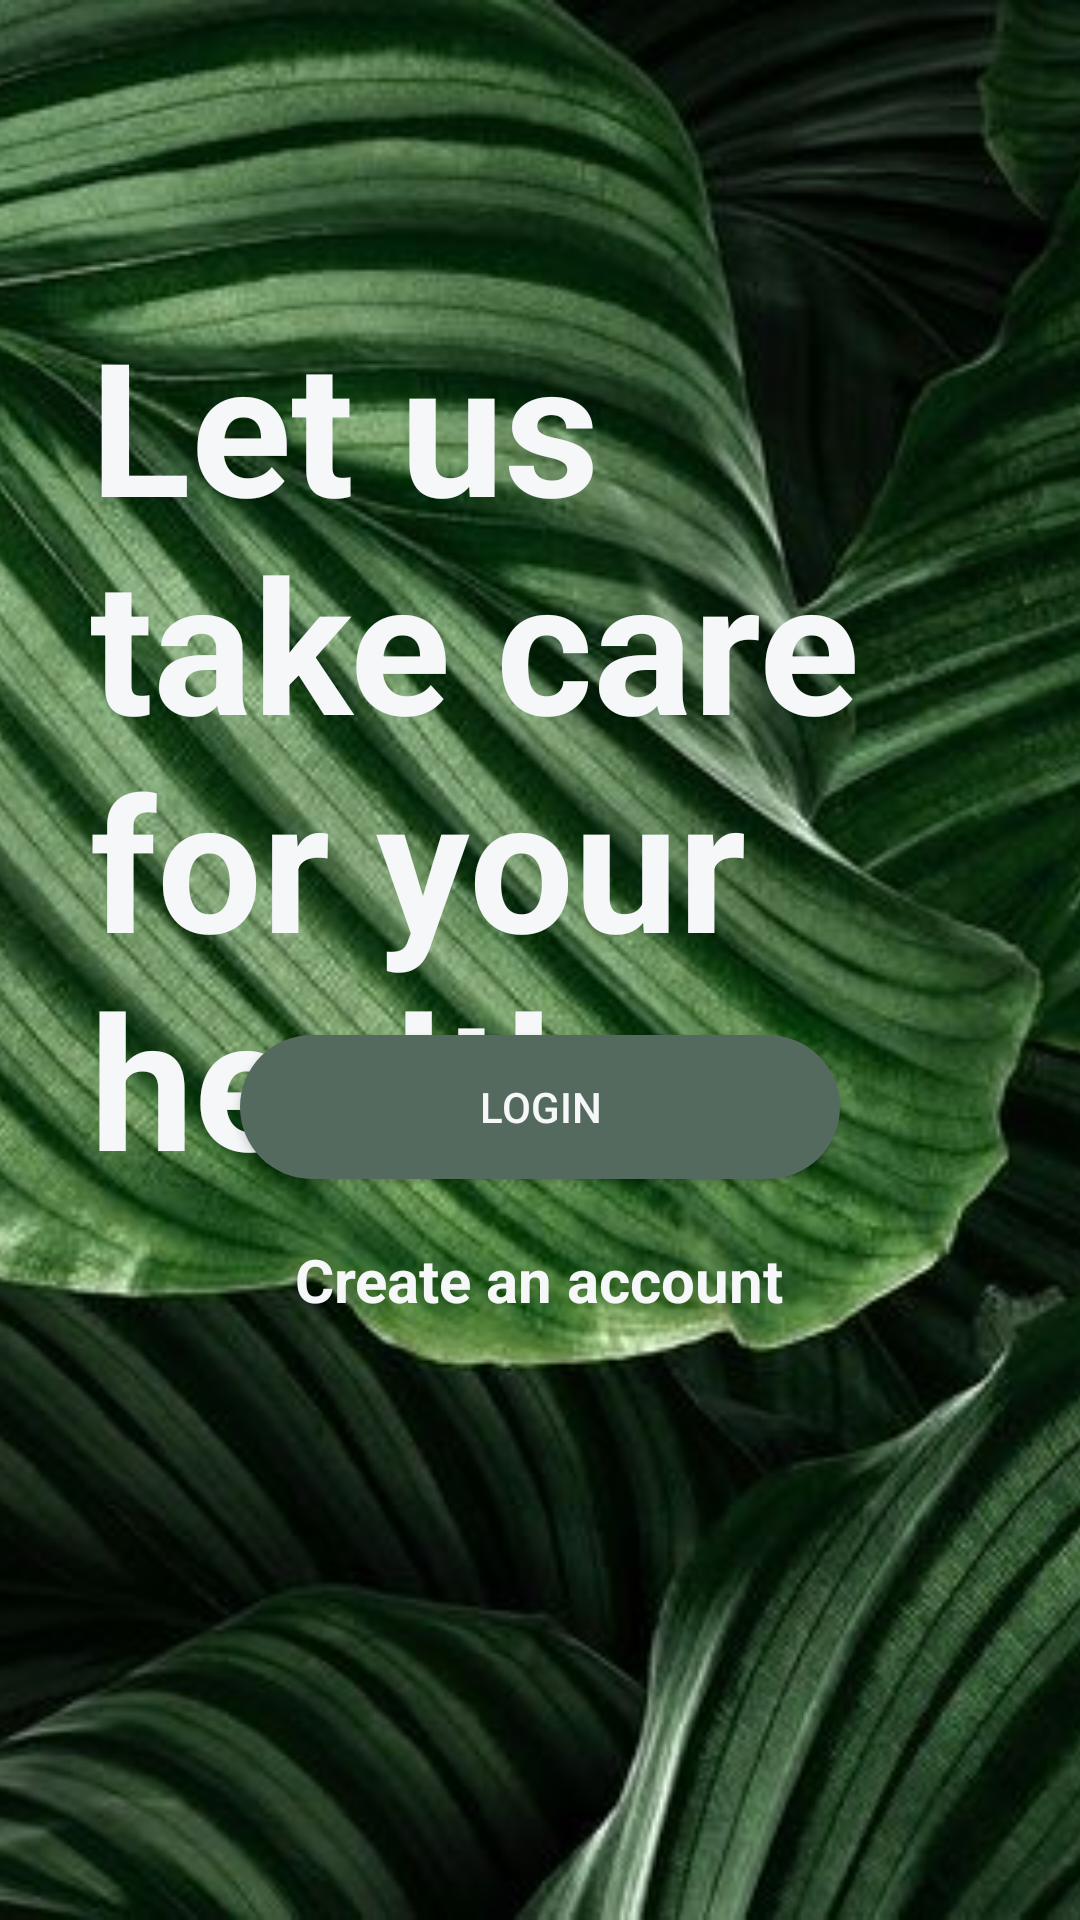

Write the Android layout XML for this screen, with the resource values it uses.
<!-- AndroidManifest.xml: activity theme AppTheme.NoActionBar -->
<!-- res/layout/fragment_landing.xml -->
<?xml version="1.0" encoding="utf-8"?>
<RelativeLayout
    xmlns:android="http://schemas.android.com/apk/res/android"
    xmlns:tools="http://schemas.android.com/tools"
    android:layout_width="match_parent"
    android:layout_height="match_parent"
    tools:context=".LandingFragment">

    <ImageView
        android:id="@+id/img_landing_background"
        android:layout_width="match_parent"
        android:layout_height="match_parent"
        android:layout_alignParentLeft="true"
        android:scaleType="centerCrop"
        android:layout_alignParentTop="true"
        android:src="@drawable/landing_background"/>

    <TextView
        android:id="@+id/txt_landing_title"
        android:layout_alignParentTop="true"
        android:layout_width="wrap_content"
        android:layout_height="wrap_content"
        android:layout_marginTop="100dp"
        android:paddingHorizontal="30dp"
        android:textColor="@color/white_text"
        android:textStyle="bold"
        android:textSize="62dp"
        android:text="@string/title_landing"/>

    <Button
        android:id="@+id/btn_landing_login"
        android:layout_width="match_parent"
        android:layout_height="wrap_content"
        android:layout_centerHorizontal="true"
        android:layout_marginHorizontal="80dp"
        android:text="@string/prompt_log_in"
        android:textColor="@color/white_text"
        android:background="@drawable/custom_button_rounded_faded"
        android:layout_above="@+id/txt_btn_landing_register"/>


    <LinearLayout
        android:id="@+id/txt_btn_landing_register"
        android:layout_width="wrap_content"
        android:layout_height="wrap_content"
        android:layout_centerHorizontal="true"
        android:layout_alignParentBottom="true"
        android:layout_marginBottom="200dp"
        android:layout_marginTop="20dp"
        android:clickable="true">
        <TextView
            android:layout_width="wrap_content"
            android:layout_height="wrap_content"
            android:text="@string/option_landing"
            android:textSize="20dp"
            android:textColor="@color/white_text"
            android:textStyle="bold" />
    </LinearLayout>
</RelativeLayout>
<!-- resources referenced by this layout -->
<resources>
  <color name="white_text">#F5F7F8</color>
  <!-- drawable custom_button_rounded_faded (drawable) -->
  <?xml version="1.0" encoding="utf-8"?>
  <selector xmlns:android="http://schemas.android.com/apk/res/android">
      <item>
          <shape>
              <solid android:color="@color/green_faded"/>
              <corners android:radius="30dp" />
          </shape>
      </item>
  
  
  </selector>
  <!-- drawable landing_background: jpg bitmap (drawable, 79131 bytes) -->
  <string name="option_landing">Create an account</string>
  <string name="prompt_log_in">Login</string>
  <string name="title_landing">Let us take care for your health</string>
  <style name="AppTheme.NoActionBar" parent="Theme.AppCompat.Light.DarkActionBar">
          <item name="windowActionBar">false</item>
          <item name="windowNoTitle">true</item>
          <item name="android:windowFullscreen">true</item>
      </style>
  <color name="green_faded">#556a5f</color>
</resources>
